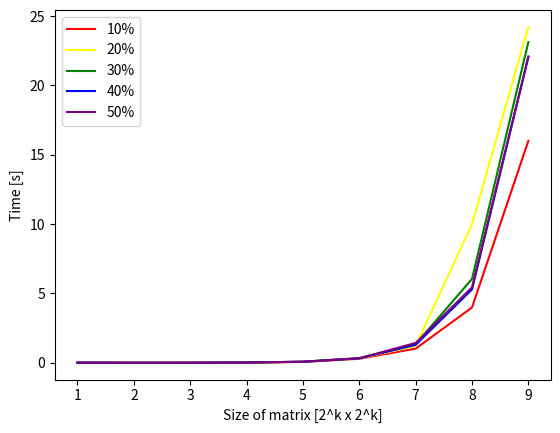

Reproduce this figure in Python.
import matplotlib.pyplot as plt

times_10 = [0.0,
0.0009963512420654297,
0.004987239837646484,
0.009974002838134766,
0.061833858489990234,
0.29080724716186523,
1.0202138423919678,
3.9862167835235596,
16.002623558044434]
times_20 = [0.005983591079711914,
0.0009975433349609375,
0.003988504409790039,
0.01795196533203125,
0.07081055641174316,
0.3002204895019531,
1.221219539642334,
9.99366545677185,
24.22357439994812]
times_30 = [0.008975744247436523,
0.000997304916381836,
0.00498652458190918,
0.01795196533203125,
0.07480001449584961,
0.33788013458251953,
1.3352816104888916,
6.047595262527466,
23.12163758277893]
times_40 = [0.010970354080200195,
0.0019965171813964844,
0.00400233268737793,
0.019956350326538086,
0.07579755783081055,
0.31614208221435547,
1.293565273284912,
5.292056322097778,
22.044697523117065]
times_50 = [0.013962507247924805,
0.000997781753540039,
0.00498652458190918,
0.018949508666992188,
0.07737231254577637,
0.32184553146362305,
1.4299342632293701,
5.437044382095337,
22.085660457611084]

fig, ax = plt.subplots()
ax.plot(times_10, color='red', label='10%')
ax.plot(times_20, color='yellow', label='20%')
ax.plot(times_30, color='green', label='30%')
ax.plot(times_40, color='blue', label='40%')
ax.plot(times_50, color='purple', label='50%')
ax.legend(loc='upper left')
x = range(1, len(times_10) + 1)
default_x_ticks = range(len(x))
plt.xticks(default_x_ticks, x)
plt.xlabel('Size of matrix [2^k x 2^k]')
plt.ylabel('Time [s]')

plt.show()


diffs10 = [
0.0,
0.0,
5.418349643958561e-32,
5.797873150545456e-31,
1.79176221340555e-30,
1.6368417601798952e-29,
5.0412778999683646e-29,
1.8771012789390665e-28,
7.637742567414843e-28
]
diffs20 = [
0.0,
6.120254165225026e-32,
3.8562194568285392e-31,
1.2941271990424586e-30,
6.585139550433002e-30,
2.594028831876448e-29,
1.020927922504774e-28,
4.5403811445001215e-28,
1.6879878643077417e-27
]
diffs30 = [
0.0,
3.042611143349195e-31,
8.909229396746848e-31,
9.751294407906762e-31,
1.3330235717937924e-29,
3.888463053004351e-29,
1.8025728623619797e-28,
7.4580835896048665e-28,
2.9434649155633337e-27
]
diffs40 = [
0.0,
4.343700347508688e-31,
1.9253660952019826e-31,
2.4815252313215913e-30,
1.143691500957673e-29,
5.208019527185204e-29,
2.1992255776951764e-28,
8.78806753301264e-28,
3.444109226661019e-27
]
diffs50 = [
0.0,
7.120039786757779e-31,
5.7880675992276225e-31,
2.253168118558978e-30,
1.1660528828460698e-29,
5.369795508892656e-29,
1.6832154255319862e-28,
7.578018895776013e-28,
2.9948565013504193e-27
]


def quickParser(number):
    if number == "0.0":
        return number
    result, rest = number.split(".")

    result += '.'
    result += rest[:4]
    result += rest[-4:]
    # result += ','

    return result

for j in [diffs10, diffs20, diffs30, diffs40, diffs50]:
    print()
    for i in j:
        print(quickParser(str(i)))
